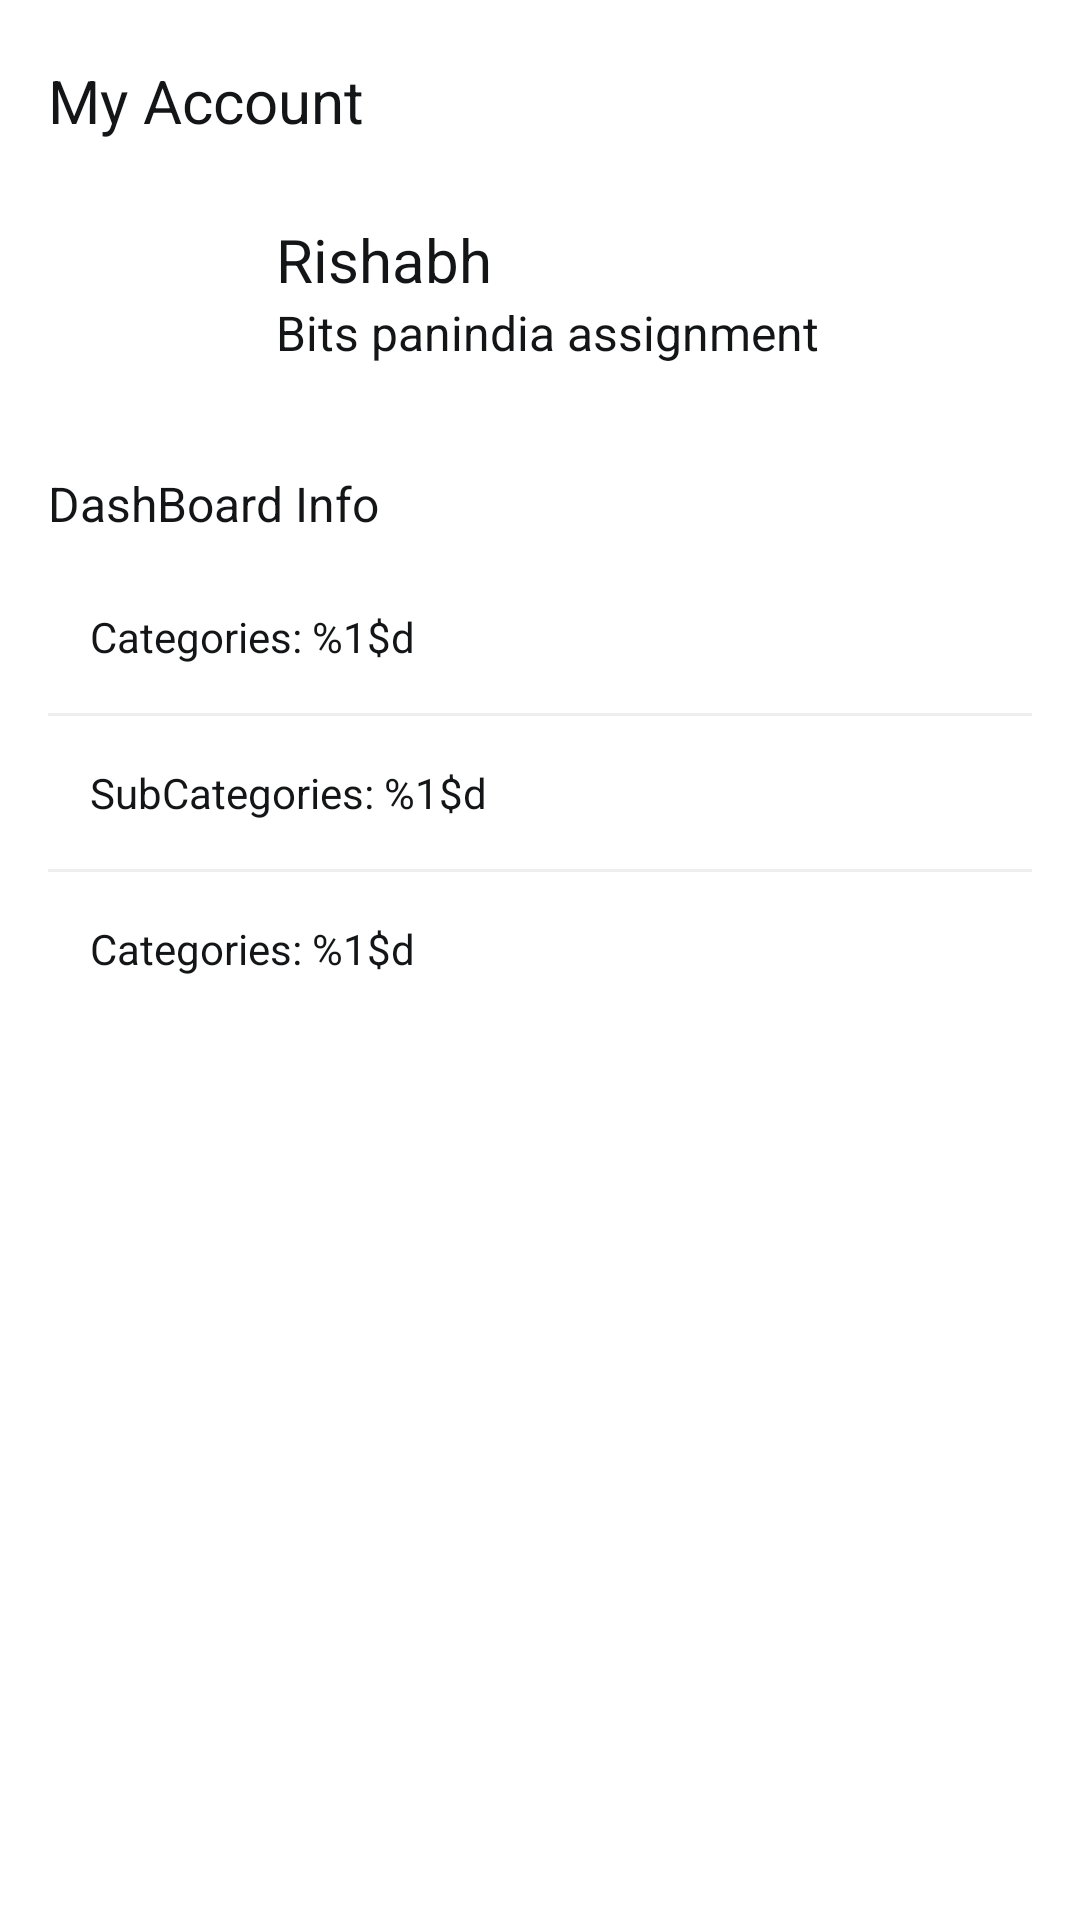

Layout XML and referenced resources for this Android screen:
<!-- AndroidManifest.xml: application theme Theme.BitsDashboardAssign -->
<!-- res/layout/fragment_profile.xml -->
<?xml version="1.0" encoding="utf-8"?>
<layout xmlns:android="http://schemas.android.com/apk/res/android"
    xmlns:app="http://schemas.android.com/apk/res-auto"
    xmlns:tools="http://schemas.android.com/tools">

    <data>

    </data>

    <androidx.constraintlayout.widget.ConstraintLayout
        android:layout_width="match_parent"
        android:layout_height="match_parent"
        android:paddingHorizontal="16dp"
        android:paddingTop="13dp"
        android:paddingBottom="10dp"
        tools:context=".fragaments.ProfileFragment">


        <TextView
            android:id="@+id/profAccountText"
            android:layout_width="wrap_content"
            android:layout_height="wrap_content"
            android:layout_marginTop="7dp"
            android:text="@string/my_account"
            android:textColor="@color/dark_black"
            android:textSize="@dimen/text_20"
            app:layout_constraintStart_toStartOf="parent"
            app:layout_constraintTop_toTopOf="parent" />

        <ImageView
            android:id="@+id/profMainImage"
            android:layout_width="64dp"
            android:layout_height="64dp"
            android:layout_marginTop="22dp"
            android:src="@drawable/profile_image"
            app:layout_constraintStart_toStartOf="parent"
            app:layout_constraintTop_toBottomOf="@+id/profAccountText" />


        <TextView
            android:id="@+id/profNameText"
            android:layout_width="0dp"
            android:layout_height="wrap_content"
            android:layout_marginStart="12dp"
            android:layout_marginTop="4dp"
            android:layout_marginEnd="10dp"
            android:text="@string/rishabh"
            android:textColor="@color/dark_black"
            android:textSize="@dimen/text_20"
            app:layout_constraintStart_toEndOf="@id/profMainImage"
            app:layout_constraintTop_toTopOf="@id/profMainImage" />

        <TextView
            android:id="@+id/profAss"
            android:layout_width="0dp"
            android:layout_height="wrap_content"
            android:text="@string/bits_pan_ass"
            android:textColor="@color/dark_black"
            android:textSize="@dimen/text_16"
            app:layout_constraintStart_toStartOf="@id/profNameText"
            app:layout_constraintTop_toBottomOf="@id/profNameText" />

        <TextView
            android:id="@+id/profMyInfoText"
            android:layout_width="wrap_content"
            android:layout_height="wrap_content"
            android:layout_marginTop="24dp"
            android:text="@string/dashboard_info"
            android:textColor="@color/dark_black"
            android:textSize="@dimen/text_16"
            app:layout_constraintStart_toStartOf="parent"
            app:layout_constraintTop_toBottomOf="@id/profMainImage" />

        <androidx.constraintlayout.widget.ConstraintLayout
            android:id="@+id/profFirstBoxLayout"
            android:layout_width="match_parent"
            android:layout_height="wrap_content"
            android:layout_marginTop="8dp"
            android:background="@drawable/profile_boxes_background"
            android:paddingVertical="16dp"
            app:layout_constraintTop_toBottomOf="@id/profMyInfoText">


            <TextView
                android:id="@+id/profCatCount"
                android:layout_width="0dp"
                android:layout_height="wrap_content"
                android:layout_marginStart="14dp"
                android:text="@string/categ_count"
                android:textColor="@color/dark_black"
                android:textSize="@dimen/text_14"
                app:layout_constraintEnd_toEndOf="parent"
                app:layout_constraintStart_toStartOf="parent"
                app:layout_constraintTop_toTopOf="parent" />

            <View
                android:id="@+id/profViewLineOne"
                android:layout_width="0dp"
                android:layout_height="1dp"
                android:layout_marginTop="16dp"
                app:layout_constraintStart_toStartOf="parent"
                app:layout_constraintEnd_toEndOf="parent"
                app:layout_constraintTop_toBottomOf="@id/profCatCount"
                android:background="@color/bottom_line" />

            <TextView
                android:id="@+id/profSubCount"
                android:layout_width="0dp"
                android:layout_height="wrap_content"
                android:layout_marginStart="14dp"
                android:text="@string/sub_cat_count"
                android:textColor="@color/dark_black"
                android:textSize="@dimen/text_14"
                android:layout_marginTop="16dp"
                app:layout_constraintEnd_toEndOf="parent"
                app:layout_constraintStart_toStartOf="parent"
                app:layout_constraintTop_toBottomOf="@id/profViewLineOne" />

            <View
                android:id="@+id/profViewLineSec"
                android:layout_width="0dp"
                android:layout_height="1dp"
                android:layout_marginTop="16dp"
                app:layout_constraintStart_toStartOf="parent"
                app:layout_constraintEnd_toEndOf="parent"
                app:layout_constraintTop_toBottomOf="@id/profSubCount"
                android:background="@color/bottom_line" />

            <TextView
                android:id="@+id/profProdCount"
                android:layout_width="0dp"
                android:layout_height="wrap_content"
                android:layout_marginStart="14dp"
                android:text="@string/categ_count"
                android:textColor="@color/dark_black"
                android:textSize="@dimen/text_14"
                android:layout_marginTop="16dp"
                app:layout_constraintEnd_toEndOf="parent"
                app:layout_constraintStart_toStartOf="parent"
                app:layout_constraintTop_toBottomOf="@id/profViewLineSec"
                />

        </androidx.constraintlayout.widget.ConstraintLayout>

    </androidx.constraintlayout.widget.ConstraintLayout>
</layout>
<!-- resources referenced by this layout -->
<resources>
  <color name="bottom_line">#EEEEEE</color>
  <color name="dark_black">#131516</color>
  <dimen name="text_14">14sp</dimen>
  <dimen name="text_16">16sp</dimen>
  <dimen name="text_20">20sp</dimen>
  <string name="bits_pan_ass">Bits panindia assignment</string>
  <string name="categ_count">Categories:   %1$d</string>
  <string name="dashboard_info">DashBoard Info</string>
  <string name="my_account">My Account</string>
  <string name="rishabh">Rishabh</string>
  <string name="sub_cat_count">SubCategories:   %1$d</string>
  <style name="Theme.BitsDashboardAssign" parent="Theme.MaterialComponents.DayNight.NoActionBar">
          
          <item name="colorPrimary">@color/purple_500</item>
          <item name="colorPrimaryVariant">@color/purple_700</item>
          <item name="colorOnPrimary">@color/white</item>
          
          <item name="colorSecondary">@color/teal_200</item>
          <item name="colorSecondaryVariant">@color/teal_700</item>
          <item name="colorOnSecondary">@color/black</item>
          
          <item name="android:statusBarColor">?attr/colorPrimaryVariant</item>
          
      </style>
  <color name="purple_500">#FF6200EE</color>
  <color name="purple_700">#FF3700B3</color>
  <color name="white">#FFFFFFFF</color>
  <color name="teal_200">#FF03DAC5</color>
  <color name="teal_700">#FF018786</color>
  <color name="black">#FF000000</color>
</resources>
